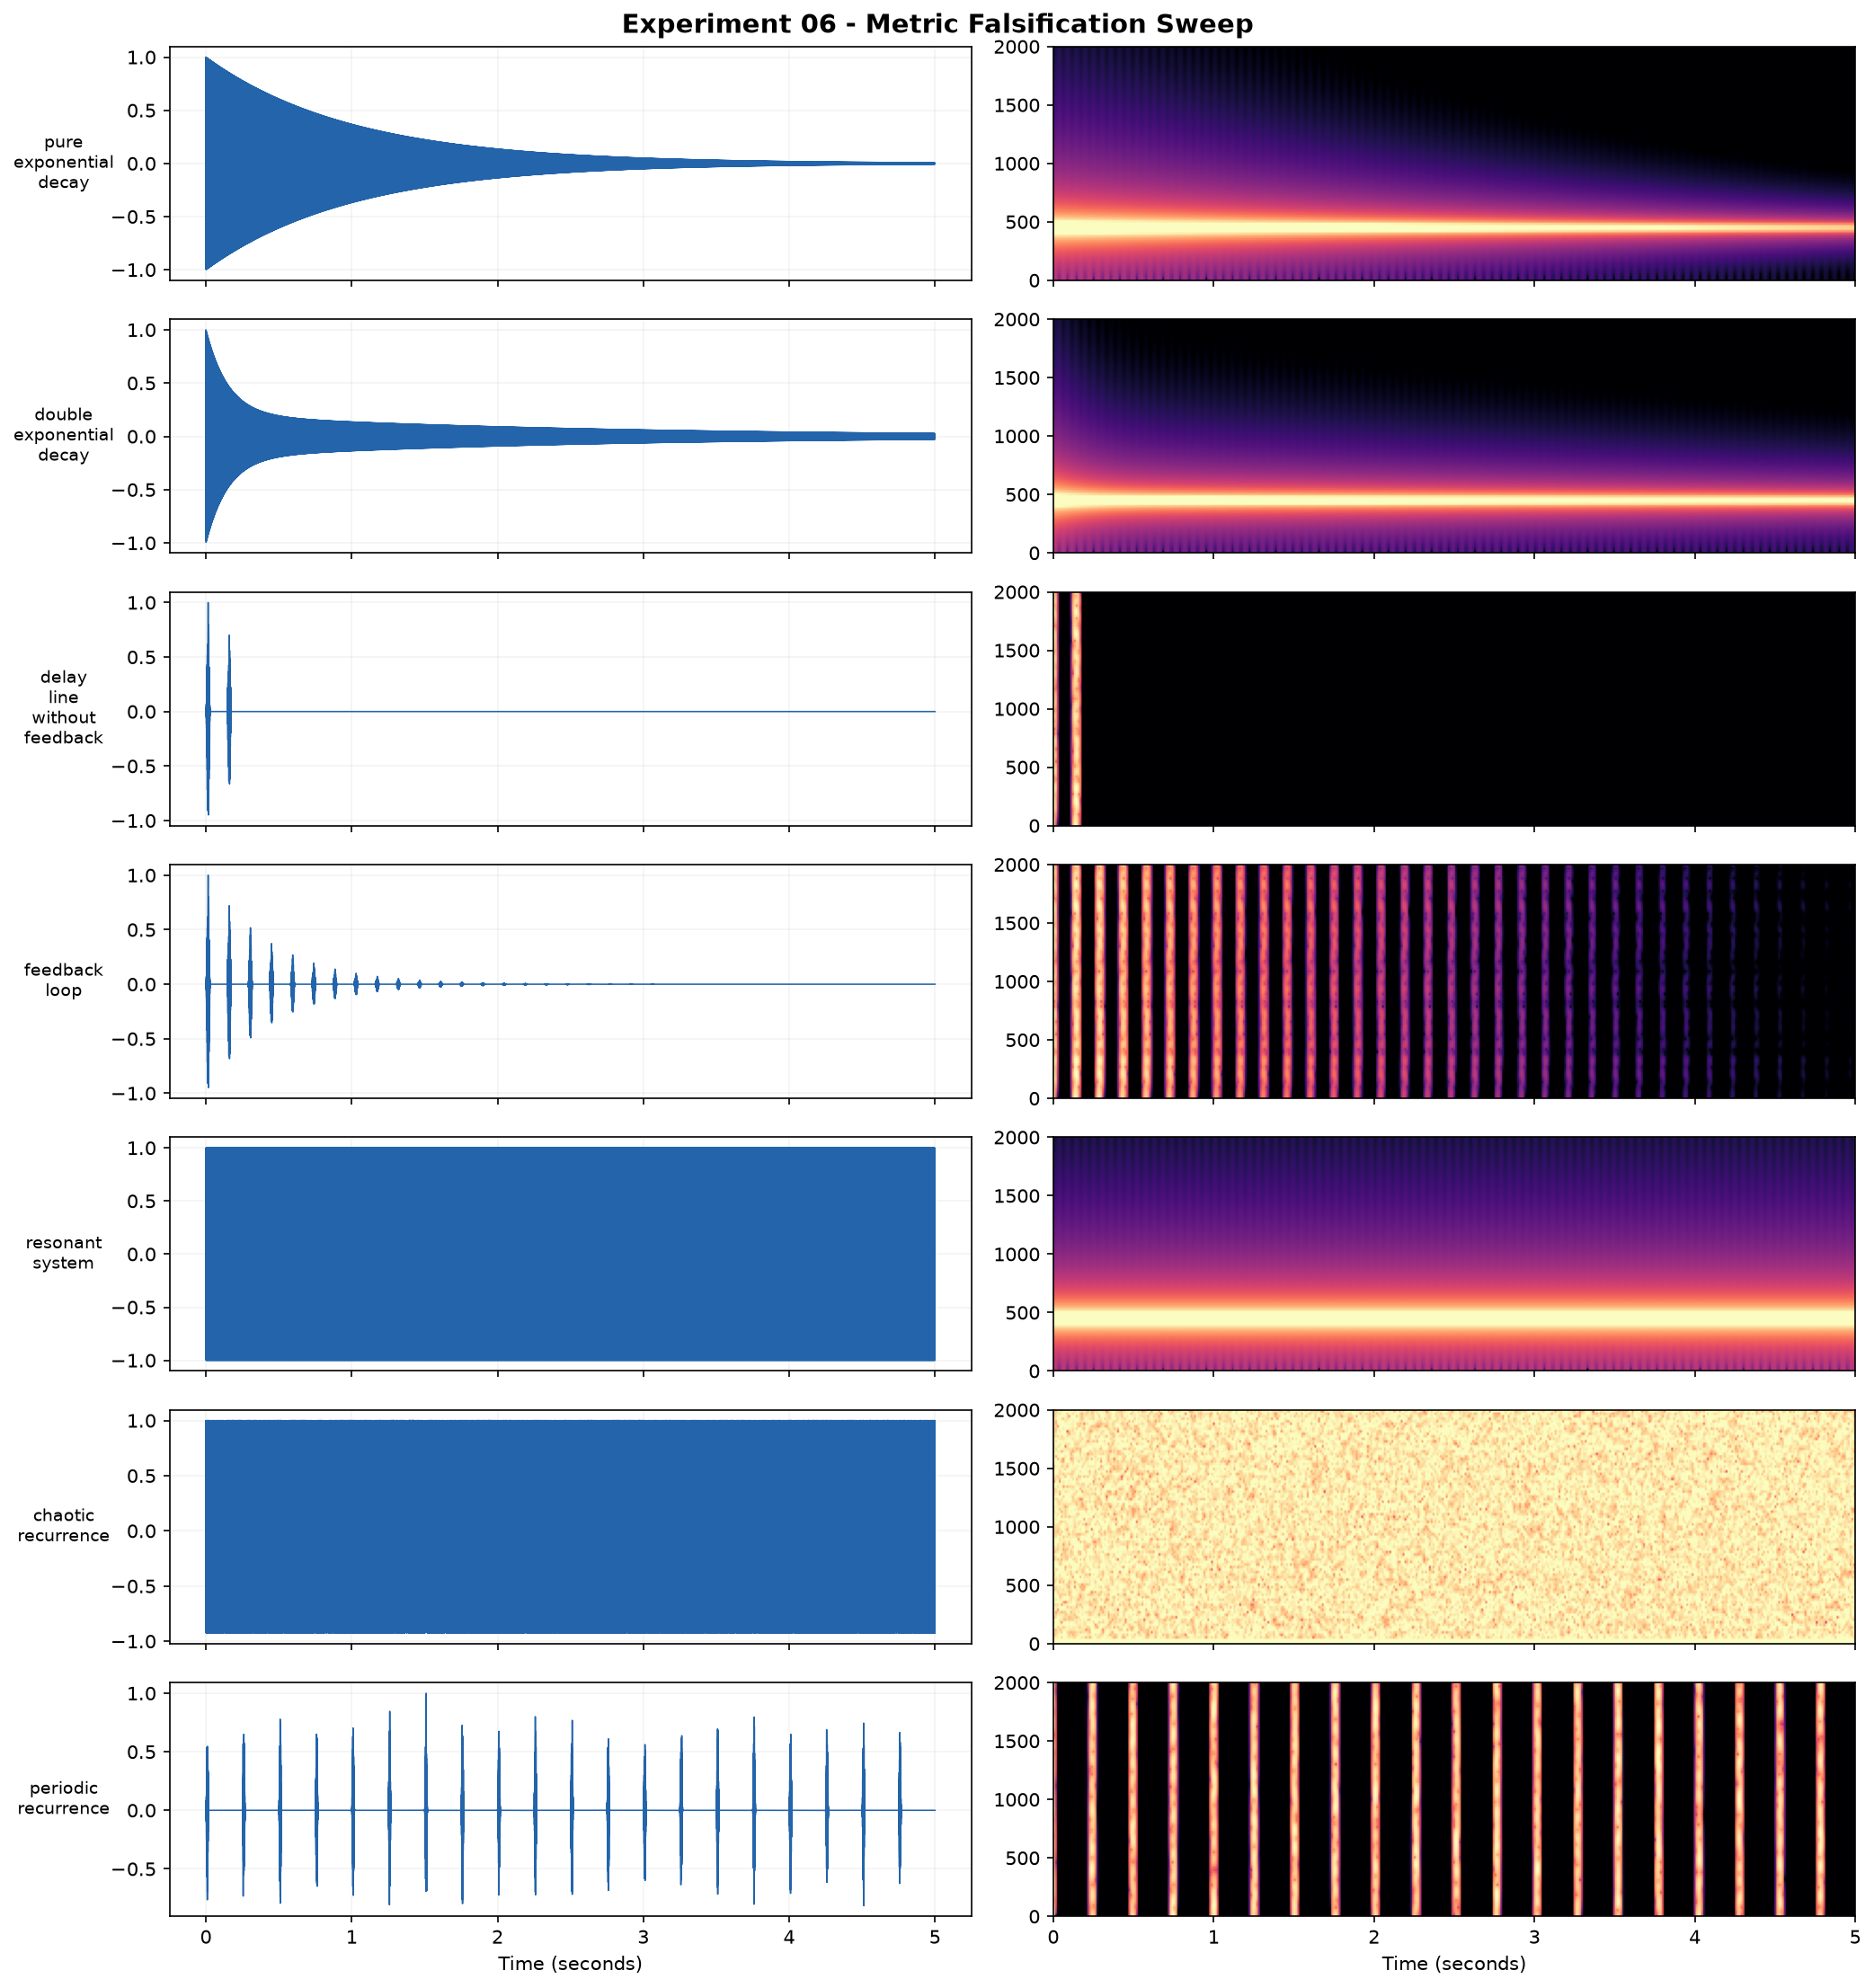

Recreate this plot in Python.
"""
Persistence Intelligence - Experiment 06: Metric Falsification Sweep

This experiment generates 7 distinct test signals to stress-test and falsify
the taxonomy metrics, ensuring we can tell different kinds of persistence apart:
1. Pure exponential decay
2. Double exponential decay
3. Delay line without feedback (single echo)
4. Feedback loop (multiple echoes / comb resonance)
5. Resonant system (stable sine)
6. Chaotic recurrence (Logistic map)
7. Periodic recurrence (repeating pulse train)
"""

from __future__ import annotations

import argparse
import json
from pathlib import Path
import sys

import numpy as np

# Ensure project root is in sys.path
PROJECT_ROOT = Path(__file__).resolve().parents[1]
if str(PROJECT_ROOT) not in sys.path:
    sys.path.insert(0, str(PROJECT_ROOT))

from persistence.detectors import analyze_frames, normalize
from persistence.metrics import compute_taxonomy_metrics

try:
    import matplotlib.pyplot as plt
except ImportError as exc:
    raise SystemExit("Install dependencies with: pip install -r requirements.txt") from exc

SAMPLE_RATE = 44_100
DURATION_SECONDS = 5.0
WINDOW_SIZE = 2048
HOP_SIZE = 512


def generate_pure_decay(times: np.ndarray) -> np.ndarray:
    """1. Pure exponential decay (single decaying sine)."""
    return np.exp(-times / 1.0) * np.sin(2 * np.pi * 440.0 * times)


def generate_double_decay(times: np.ndarray) -> np.ndarray:
    """2. Double exponential decay (fast initial decay + slow long decay)."""
    env = 0.8 * np.exp(-times / 0.15) + 0.2 * np.exp(-times / 2.5)
    return env * np.sin(2 * np.pi * 440.0 * times)


def generate_delay_no_feedback(times: np.ndarray) -> np.ndarray:
    """3. Delay line without feedback (single echo delayed by 145ms)."""
    rng = np.random.default_rng(61)
    # Primary burst
    sig = np.zeros_like(times)
    burst_len = int(0.03 * SAMPLE_RATE)
    sig[:burst_len] = np.hanning(burst_len) * rng.normal(0, 1, burst_len)
    
    # Single Echo at 145ms
    echo_samples = int(0.145 * SAMPLE_RATE)
    if echo_samples + burst_len < len(sig):
        sig[echo_samples:echo_samples+burst_len] += 0.7 * sig[:burst_len]
    return sig


def generate_feedback_loop(times: np.ndarray) -> np.ndarray:
    """4. Feedback loop (recirculating delay line with feedback gain = 0.72)."""
    rng = np.random.default_rng(61)
    sig = np.zeros_like(times)
    
    # Input excitation burst
    burst_len = int(0.03 * SAMPLE_RATE)
    excitation = np.zeros_like(times)
    excitation[:burst_len] = np.hanning(burst_len) * rng.normal(0, 1, burst_len)
    
    delay_samples = int(0.145 * SAMPLE_RATE)
    feedback_gain = 0.72
    
    for i in range(len(times)):
        delayed = sig[i - delay_samples] if i >= delay_samples else 0.0
        sig[i] = excitation[i] + feedback_gain * delayed
    return sig


def generate_resonance(times: np.ndarray) -> np.ndarray:
    """5. Resonant system (stable sine wave, zero decay)."""
    return np.sin(2 * np.pi * 440.0 * times)


def generate_chaotic_recurrence(times: np.ndarray) -> np.ndarray:
    """6. Chaotic recurrence generated via the Logistic Map (r=3.95)."""
    sig = np.zeros_like(times)
    x = 0.42
    r = 3.95
    # Generate chaotic samples
    for i in range(len(sig)):
        x = r * x * (1.0 - x)
        sig[i] = x
    return sig - 0.5  # center it


def generate_periodic_recurrence(times: np.ndarray) -> np.ndarray:
    """7. Periodic recurrence (repeating train of impulse bursts every 250ms)."""
    sig = np.zeros_like(times)
    period = 0.25  # 4 Hz repeating pulses
    rng = np.random.default_rng(61)
    
    for onset in np.arange(0, DURATION_SECONDS, period):
        start_idx = int(onset * SAMPLE_RATE)
        burst_len = int(0.02 * SAMPLE_RATE)
        if start_idx + burst_len < len(sig):
            sig[start_idx:start_idx+burst_len] = np.hanning(burst_len) * rng.normal(0, 1, burst_len)
    return sig


def main() -> None:
    parser = argparse.ArgumentParser(description="Run Experiment 06: Metric Falsification Sweep.")
    parser.add_argument("--save", help="Save dashboard image path.")
    args = parser.parse_args()
    
    times = np.arange(int(SAMPLE_RATE * DURATION_SECONDS)) / SAMPLE_RATE
    
    generators = {
        "pure exponential decay": generate_pure_decay,
        "double exponential decay": generate_double_decay,
        "delay line without feedback": generate_delay_no_feedback,
        "feedback loop": generate_feedback_loop,
        "resonant system": generate_resonance,
        "chaotic recurrence": generate_chaotic_recurrence,
        "periodic recurrence": generate_periodic_recurrence,
    }
    
    results = {}
    signals = {}
    
    print("Falsification Sweep - Calculating Corrected Metrics")
    print("=" * 80)
    print(f"{'Structure':30s} | {'Surv':5s} | {'Stab':5s} | {'Decay':5s} | {'Recov':5s} | {'Comp':5s} | {'Memory':5s}")
    print("-" * 80)
    
    for name, gen_func in generators.items():
        sig = normalize(gen_func(times))
        signals[name] = sig
        
        frames = analyze_frames(sig, SAMPLE_RATE, WINDOW_SIZE, HOP_SIZE)
        
        # Compute taxonomy metrics for the overall energy envelope
        metrics = compute_taxonomy_metrics(
            energy=frames.energy,
            frame_times=frames.frame_times,
        )
        results[name] = metrics
        
        print(
            f"{name:30s} | "
            f"{metrics['survival_time']:5.2f} | "
            f"{metrics['identity_stability']:5.2f} | "
            f"{metrics['energy_decay']:5.2f} | "
            f"{metrics['recovery_after_perturbation']:5.2f} | "
            f"{metrics['competition_strength']:5.2f} | "
            f"{metrics['state_memory']:5.2f}"
        )
        
    # Export metrics to JSON
    results_dir = PROJECT_ROOT / "experiments" / "results"
    results_dir.mkdir(parents=True, exist_ok=True)
    with open(results_dir / "06_metric_falsification.json", "w") as f:
        json.dump(results, f, indent=4)
    print(f"\nSaved metrics to {results_dir / '06_metric_falsification.json'}")
    
    # Generate Dashboard Plot
    fig, axes = plt.subplots(len(generators), 2, figsize=(14, 15), sharex='col')
    fig.suptitle("Experiment 06 - Metric Falsification Sweep", fontweight="bold", fontsize=14)
    
    for idx, (name, sig) in enumerate(signals.items()):
        frames = analyze_frames(sig, SAMPLE_RATE, WINDOW_SIZE, HOP_SIZE)
        
        # Plot waveform
        axes[idx, 0].plot(times, sig, color="#2364aa", linewidth=0.75)
        axes[idx, 0].set_ylabel(name.replace(" ", "\n"), fontsize=9, rotation=0, labelpad=25, va='center')
        axes[idx, 0].grid(True, alpha=0.15)
        
        # Plot spectrogram
        axes[idx, 1].imshow(
            frames.spectrum_db[frames.frequencies <= 2000],
            origin="lower",
            aspect="auto",
            extent=[0, DURATION_SECONDS, 0, 2000],
            cmap="magma",
            vmin=-80,
            vmax=20,
        )
        axes[idx, 1].grid(False)
        
    axes[-1, 0].set_xlabel("Time (seconds)")
    axes[-1, 1].set_xlabel("Time (seconds)")
    
    fig.tight_layout()
    if args.save:
        fig.savefig(args.save, dpi=150, bbox_inches="tight")
        print(f"Saved falsification plot to {args.save}")
    else:
        plt.show()


if __name__ == "__main__":
    main()
